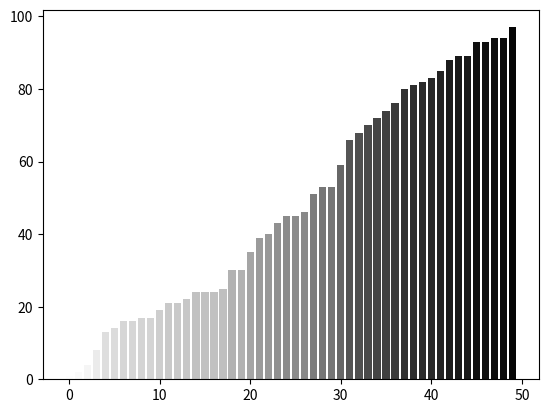

Generate this figure with matplotlib:
# -*- coding: utf-8 -*-
"""
Created on Tue Aug 14 22:17:33 2018

[redacted]
"""

import numpy as np
import matplotlib.pyplot as plt
import matplotlib.cm as cm
import matplotlib.colors as col

values = np.random.random_integers(99, size=50)
values.sort()
cmap = cm.ScalarMappable(col.Normalize(0, 99), cm.binary)

plt.bar(np.arange(len(values)), values, color =cmap.to_rgba(values))
plt.show()